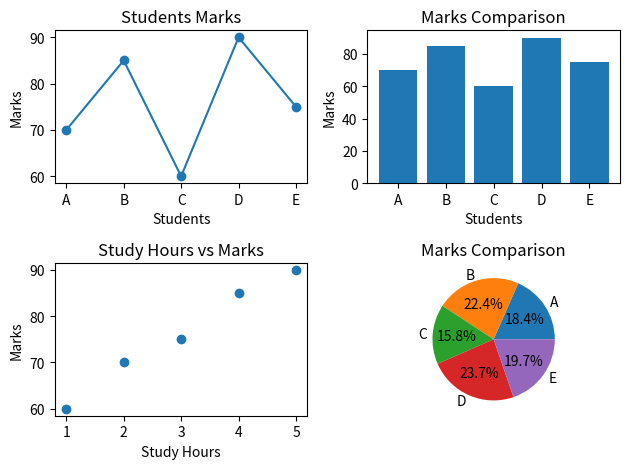

Here is the Python script that generated this plot:
import matplotlib.pyplot  as plt
students = ["A", "B", "C", "D", "E"]
marks = [70, 85, 60, 90, 75]
study_hours = [2, 4, 1, 5, 3]
plt.subplot(2, 2, 1)
plt.plot(students, marks, marker="o")
plt.title("Students Marks")
plt.xlabel("Students")
plt.ylabel("Marks")

plt.subplot(2, 2, 2)
plt.bar(students, marks)
plt.title("Marks Comparison")
plt.xlabel("Students")
plt.ylabel("Marks")

plt.subplot(2, 2, 3)
plt.scatter(study_hours, marks)
plt.title("Study Hours vs Marks")
plt.xlabel("Study Hours")
plt.ylabel("Marks")

plt.subplot(2, 2, 4)
plt.pie(marks, labels=students, autopct="%1.1f%%")
plt.title("Marks Comparison")
plt.tight_layout()
plt.show()
